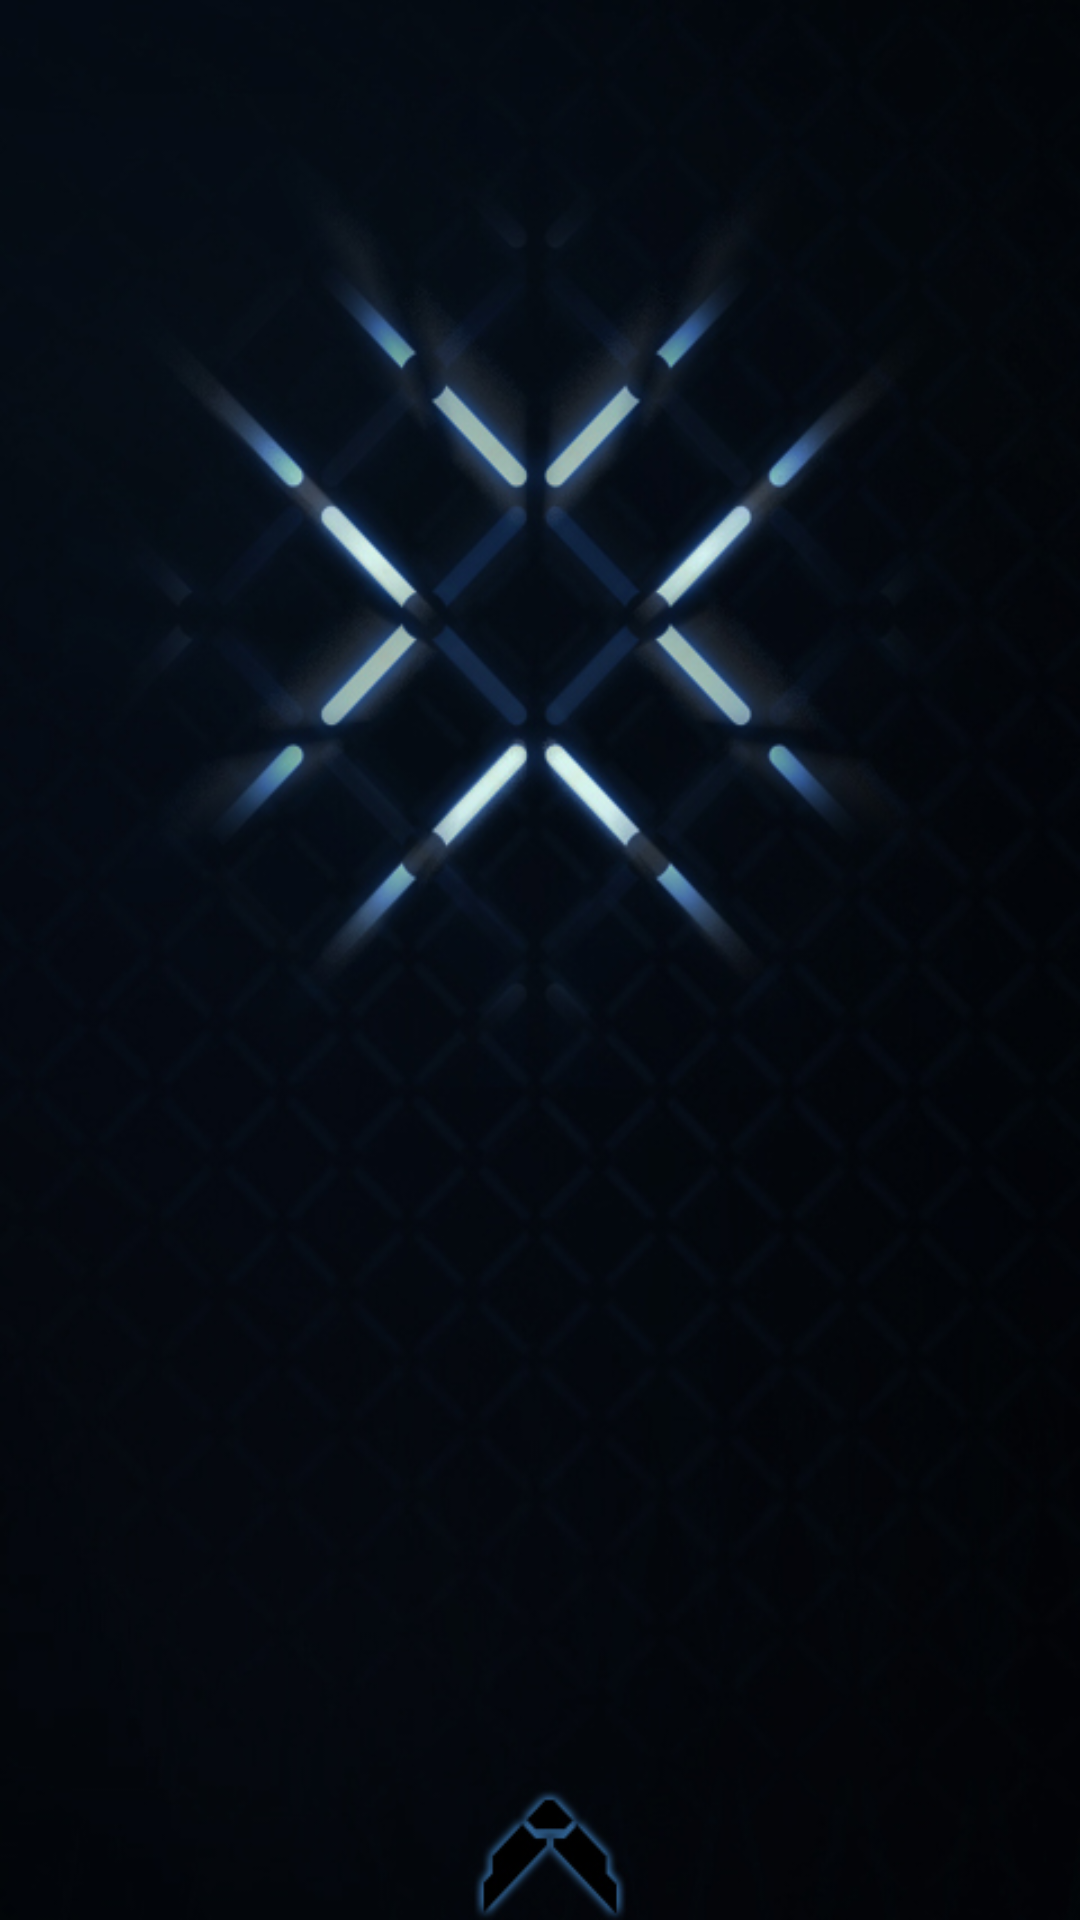

Produce the Android XML layout that renders to this screen, including the resource entries it uses.
<!-- AndroidManifest.xml: application theme AppTheme -->
<!-- res/layout/activity_daftar_mahasiswa.xml -->
<?xml version="1.0" encoding="utf-8"?>
<FrameLayout xmlns:android="http://schemas.android.com/apk/res/android"
    xmlns:app="http://schemas.android.com/apk/res-auto"
    xmlns:tools="http://schemas.android.com/tools"
    android:layout_width="match_parent"
    android:background="@drawable/background"
    android:layout_height="match_parent"
    tools:context=".DaftarMahasiswa">

    <TextView
        android:id="@+id/noData"
        android:visibility="invisible"
        android:layout_gravity="center"
        android:layout_width="wrap_content"
        android:layout_height="wrap_content"
        android:text="TIDAK ADA DATA"
        android:textColor="@android:color/white" />

    <androidx.recyclerview.widget.RecyclerView
        android:id="@+id/rvMahasiswa"
        android:layout_width="match_parent"
        android:layout_height="match_parent"
        android:padding="20dp"
        tools:listitem="@layout/item_recycle" />


</FrameLayout>
<!-- res/layout/item_recycle.xml (included above) -->
<?xml version="1.0" encoding="utf-8"?>
<androidx.cardview.widget.CardView
    xmlns:android="http://schemas.android.com/apk/res/android"
    xmlns:app="http://schemas.android.com/apk/res-auto"
    xmlns:tools="http://schemas.android.com/tools"
    android:layout_margin="20dp"
    android:layout_width="match_parent"
    android:layout_height="250dp">

<androidx.constraintlayout.widget.ConstraintLayout
    android:id="@+id/cdItem"
    android:layout_width="match_parent"
    android:layout_height="match_parent">

    <ImageView
        android:id="@+id/imgMahasiswa"
        android:layout_width="100dp"
        android:layout_height="150dp"
        android:layout_marginStart="28dp"
        app:layout_constraintBottom_toBottomOf="parent"
        app:layout_constraintStart_toStartOf="parent"
        app:layout_constraintTop_toTopOf="parent" />

    <TextView
        android:id="@+id/lsNama"
        android:layout_width="180dp"
        android:layout_height="wrap_content"
        android:layout_marginStart="12dp"
        android:textSize="20sp"
        android:textStyle="bold"
        app:layout_constraintStart_toEndOf="@+id/imgMahasiswa"
        app:layout_constraintTop_toTopOf="@+id/imgMahasiswa" />

    <TextView
        android:id="@+id/lsNim"
        android:layout_width="180dp"
        android:layout_height="wrap_content"
        android:layout_marginTop="16dp"
        app:layout_constraintEnd_toEndOf="@+id/lsNama"
        app:layout_constraintHorizontal_bias="0.0"
        app:layout_constraintStart_toStartOf="@+id/lsNama"
        app:layout_constraintTop_toBottomOf="@+id/lsNama" />

    <TextView
        android:id="@+id/lsJurusan"
        android:layout_width="180dp"
        android:layout_height="wrap_content"
        android:layout_marginTop="16dp"
        app:layout_constraintEnd_toEndOf="@+id/lsNim"
        app:layout_constraintHorizontal_bias="0.0"
        app:layout_constraintStart_toStartOf="@+id/lsNim"
        app:layout_constraintTop_toBottomOf="@+id/lsNim" />
</androidx.constraintlayout.widget.ConstraintLayout>
</androidx.cardview.widget.CardView>
<!-- resources referenced by this layout -->
<resources>
  <!-- drawable background: jpg bitmap (drawable-v24, 133770 bytes) -->
  <style name="AppTheme" parent="Theme.AppCompat.Light.NoActionBar">
          
          <item name="colorPrimary">@color/colorPrimary</item>
          <item name="colorPrimaryDark">@color/colorPrimaryDark</item>
          <item name="colorAccent">@color/colorAccent</item>
  
          <item name="android:textColorHint">@android:color/darker_gray</item>
      </style>
  <!-- not gathered from this repository: default colours our renderer supplied (Android Studio template values) -->
  <color name="colorPrimary">#FF6200EE</color>
  <color name="colorPrimaryDark">#FF3700B3</color>
  <color name="colorAccent">#FF03DAC5</color>
</resources>
